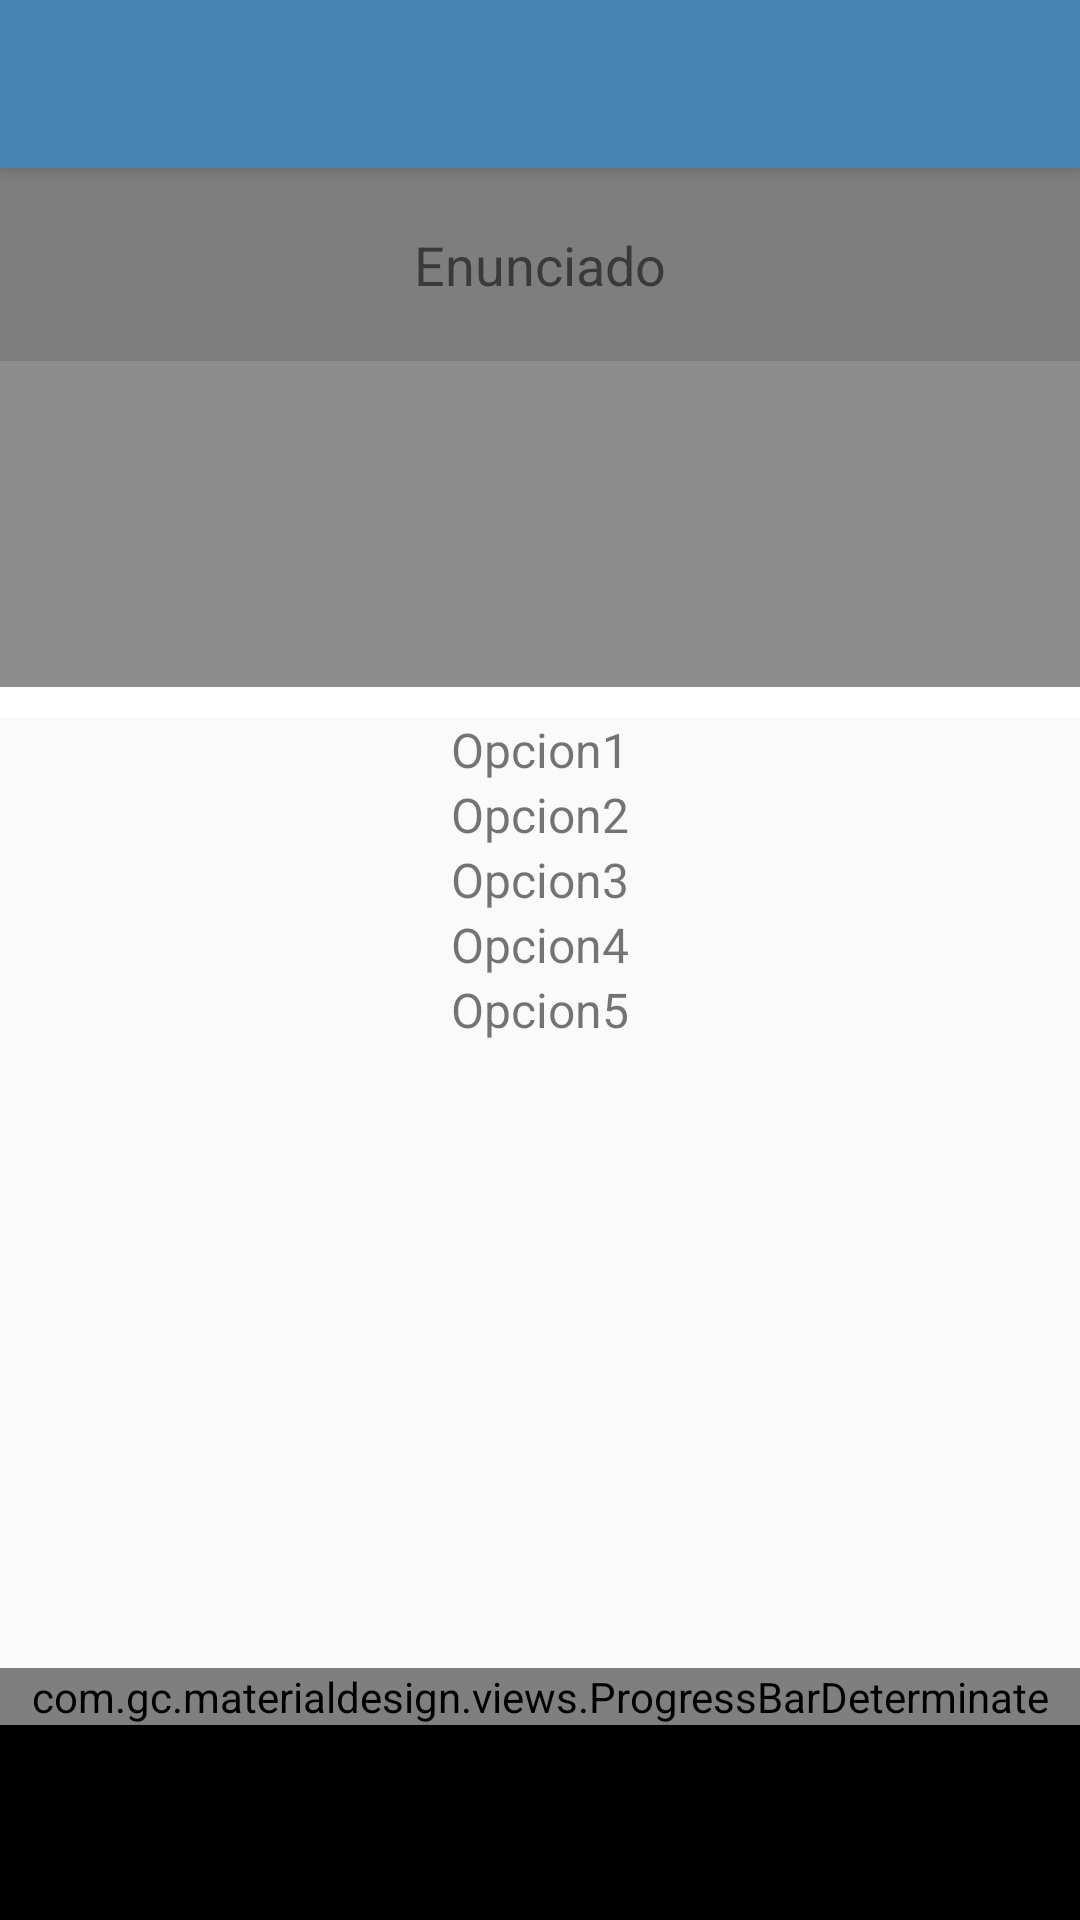

Android layout source for this screen:
<!-- AndroidManifest.xml: application theme AppTheme -->
<!-- res/layout/layout_parser.xml -->
<android.support.v4.widget.DrawerLayout xmlns:android="http://schemas.android.com/apk/res/android" xmlns:tools="http://schemas.android.com/tools"
    android:id="@+id/drawer_layout"
    android:layout_width="match_parent"
    android:layout_height="match_parent"
    tools:context=".activities.MainActivity"
    >

    <RelativeLayout
        android:id="@+id/content"
        android:layout_width="match_parent"
        android:layout_height="match_parent">

        <include
            android:id="@+id/toolbar"
            layout="@layout/toolbar">
        </include>
        <FrameLayout
            android:layout_width="match_parent"
            android:layout_height="match_parent">
            <View
                android:layout_width="match_parent"
                android:layout_height="5dp"
                android:background="@drawable/toolbar_shadow" />
        </FrameLayout>
        <include
            android:id="@+id/pregunta"
            layout="@layout/pregunta">
        </include>

        <FrameLayout
            android:id="@+id/fragment_container_base"
            android:layout_width="match_parent"
            android:layout_height="match_parent"
            android:layout_below="@+id/toolbar">

        </FrameLayout>

    </RelativeLayout>

    
    <LinearLayout
        android:layout_width="240dp"
        android:layout_height="match_parent"
        android:layout_gravity="start"
        android:orientation="vertical"
        android:background="#FFFFFF">

    <ListView
            android:id="@+id/left_listview"
            android:layout_width="240dp"
            android:layout_height="match_parent"
            android:choiceMode="singleChoice"
            android:background="#fff"
            android:divider="@android:color/darker_gray"
            android:dividerHeight="0dp"
            />

    </LinearLayout>

</android.support.v4.widget.DrawerLayout>
<!-- res/layout/toolbar.xml (included above) -->
<android.support.v7.widget.Toolbar xmlns:android="http://schemas.android.com/apk/res/android"
    android:layout_width="match_parent"
    android:layout_height="wrap_content"
    android:background="@color/ColorPrimary"
    android:theme="@style/ThemeOverlay.AppCompat.Dark"
    android:elevation="4dp"/>
<!-- res/layout/pregunta.xml (included above) -->
<?xml version="1.0" encoding="utf-8"?>
<RelativeLayout xmlns:android="http://schemas.android.com/apk/res/android"
    android:orientation="vertical" android:layout_width="match_parent"
    android:layout_height="match_parent"
    android:layout_below="@id/toolbar"
    android:id="@+id/pregunta">

    <LinearLayout
        android:layout_width="match_parent"
        android:layout_height="wrap_content"
        android:orientation="vertical">

        <ScrollView android:id="@+id/textAreaScroller"
            android:layout_width="fill_parent"
            android:layout_height="173dp"
            android:background="@color/ColorPrimaryDark"
            android:layout_x="0dp"
            android:layout_y="25dp"
            android:scrollbars="vertical"
            >

        <TextView
            android:id="@+id/show_enunciado"
            android:layout_width="match_parent"
            android:layout_height="180dp"
            android:background="@color/ColorPrimaryDark"
            android:gravity="center_horizontal"
            android:layout_gravity="fill_horizontal"
            android:textSize="18sp"
            android:fontFamily="Arial"
            android:padding="20dp"
            android:text="@string/enunciado"
        />

        </ScrollView>

        

        <LinearLayout
            android:layout_width="match_parent"
            android:layout_height="10dp"
            android:background="#fff"
            android:orientation="vertical"
            />

        <TextView
            android:id="@+id/show_opcion1"
            android:layout_width="match_parent"
            android:layout_height="wrap_content"
            android:gravity="center_horizontal"
            android:layout_gravity="fill_horizontal"
            android:textSize="16sp"
            android:fontFamily="Arial"
            android:text="Opcion1"
            />

        <TextView
            android:id="@+id/show_opcion2"
            android:layout_width="match_parent"
            android:layout_height="wrap_content"
            android:gravity="center_horizontal"
            android:layout_gravity="fill_horizontal"
            android:textSize="16sp"
            android:fontFamily="Arial"
            android:text="Opcion2"
            />

        <TextView
            android:id="@+id/show_opcion3"
            android:layout_width="match_parent"
            android:layout_height="wrap_content"
            android:gravity="center_horizontal"
            android:layout_gravity="fill_horizontal"
            android:textSize="16sp"
            android:fontFamily="Arial"
            android:text="Opcion3"
            />

        <TextView
            android:id="@+id/show_opcion4"
            android:layout_width="match_parent"
            android:layout_height="wrap_content"
            android:gravity="center_horizontal"
            android:layout_gravity="fill_horizontal"
            android:textSize="16sp"
            android:fontFamily="Arial"
            android:text="Opcion4"
            />

        <TextView
            android:id="@+id/show_opcion5"
            android:layout_width="match_parent"
            android:layout_height="wrap_content"
            android:gravity="center_horizontal"
            android:layout_gravity="fill_horizontal"
            android:textSize="16sp"
            android:fontFamily="Arial"
            android:text="Opcion5"
            />

    </LinearLayout>

    <LinearLayout
        android:layout_width="match_parent"
        android:layout_height="wrap_content"
        android:background="#fff"
        android:orientation="vertical"
        android:layout_alignParentBottom="true"
        >

    <com.gc.materialdesign.views.ProgressBarDeterminate
        android:id="@+id/progressDeterminate"
        android:layout_width="fill_parent"
        android:layout_height="wrap_content"
        android:background="#1E88E5" />

    <LinearLayout
        android:layout_width="match_parent"
        android:layout_height="15dp"
        android:orientation="vertical"
        android:background="#000"
        />

    <LinearLayout
        android:layout_width="match_parent"
        android:layout_height="50dp"
        android:orientation="vertical"
        android:background="#000"
        />

    </LinearLayout>

    </RelativeLayout>
<!-- resources referenced by this layout -->
<resources>
  <color name="ColorPrimary">#4A84B2</color>
  <color name="ColorPrimaryDark">#dc7d7d7d</color>
  <!-- drawable toolbar_shadow (drawable) -->
  <?xml version="1.0" encoding="utf-8"?>
  <shape xmlns:android="http://schemas.android.com/apk/res/android" android:shape="rectangle">
      <gradient
          android:startColor="@android:color/transparent"
          android:endColor="#40000000"
          android:angle="90" />
          />
  
  </shape>
  <string name="enunciado">Enunciado</string>
  <style name="AppTheme" parent="Theme.AppCompat.Light.NoActionBar">
          <item name="colorPrimary">@color/ColorPrimary</item>
          <item name="colorPrimaryDark">@color/ColorPrimaryDark</item>
          <item name="colorAccent">@color/color_accent</item>
      </style>
  <color name="color_accent">#FF4081</color>
</resources>
